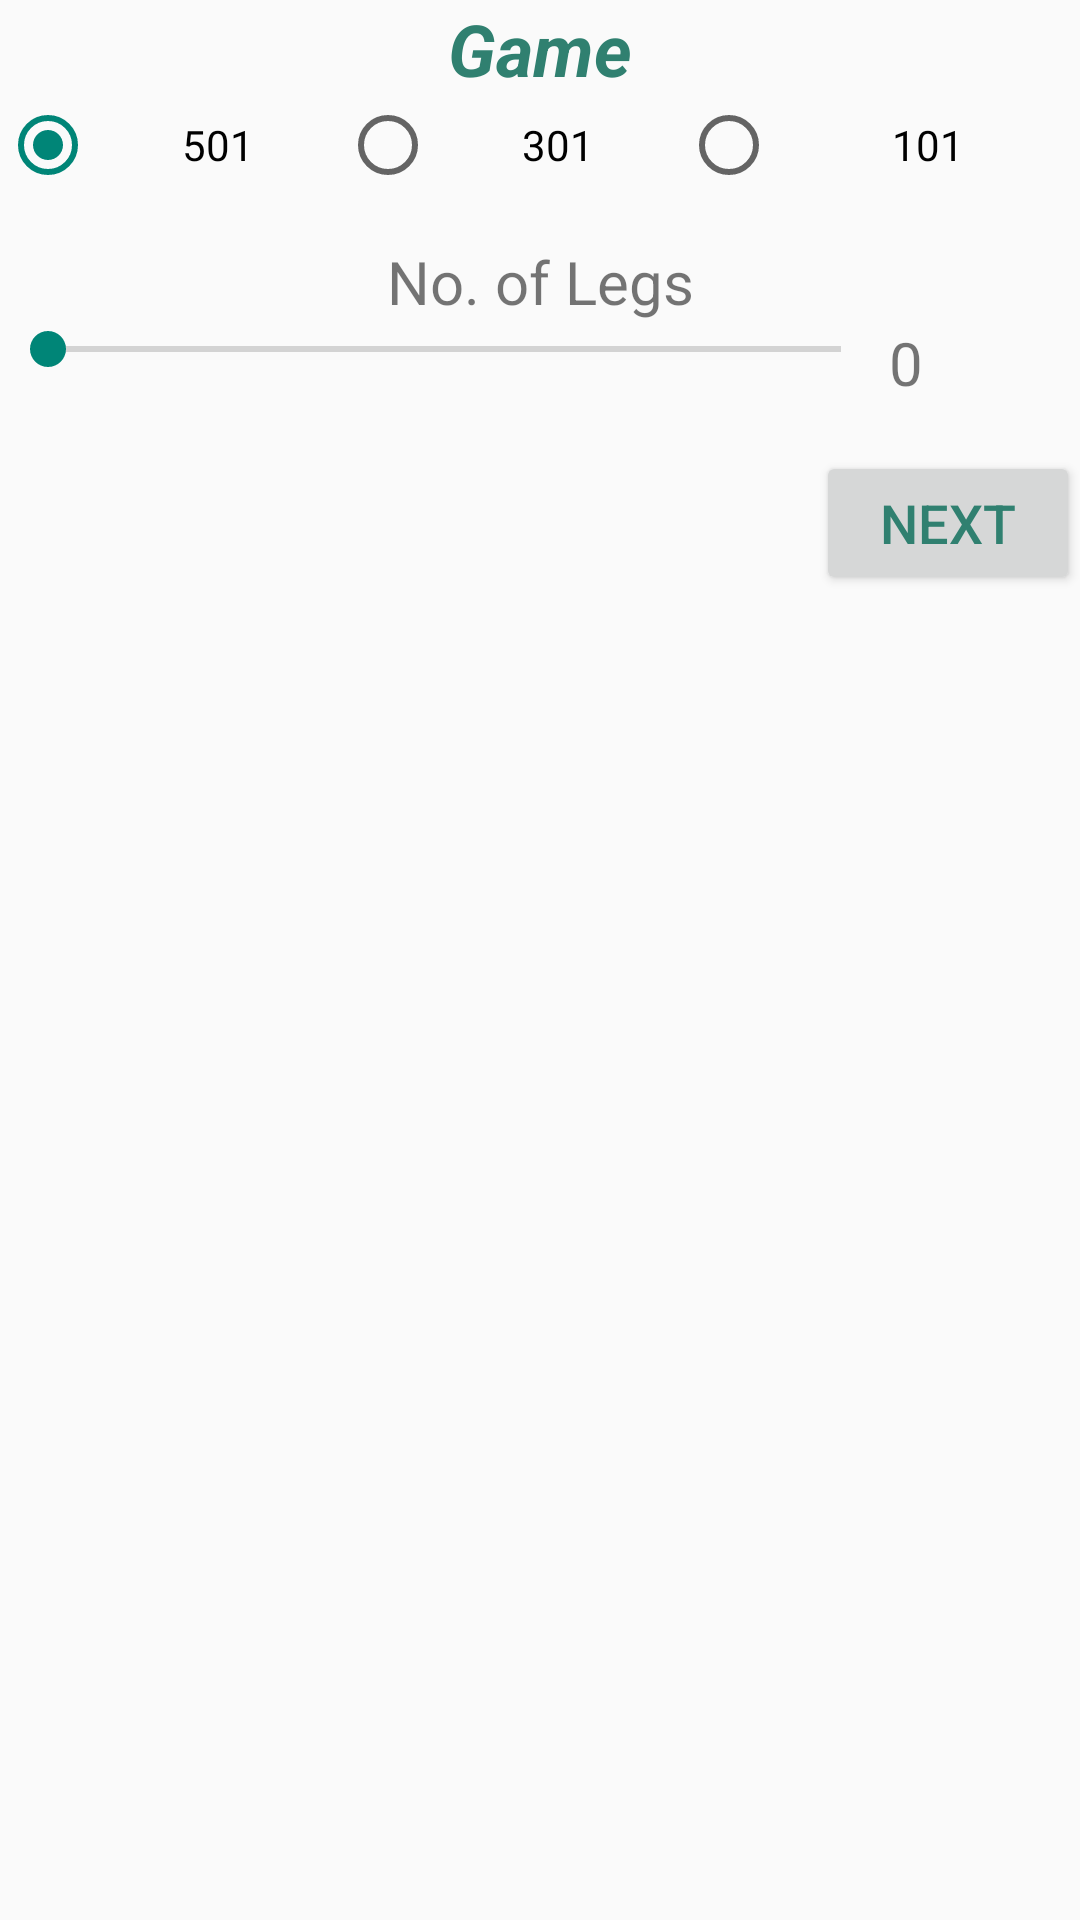

Here is an Android app screen rendered from its layout file. Give the layout XML and the strings, colors and styles it references.
<!-- AndroidManifest.xml: application theme Theme.AppCompat.Light.NoActionBar -->
<!-- res/layout/fragment_game_set_up.xml -->
<FrameLayout xmlns:android="http://schemas.android.com/apk/res/android"
    xmlns:tools="http://schemas.android.com/tools"
    android:layout_width="match_parent"
    android:layout_height="match_parent"
    tools:context="com.example.xdog.dartsscore.GameSetUpFragment">

    <LinearLayout
        android:orientation="vertical"
        android:layout_width="match_parent"
        android:layout_height="wrap_content"
        android:id="@+id/topLayout"
        android:gravity="right">

        <TextView
            android:layout_width="match_parent"
            android:layout_height="wrap_content"
            android:text="@string/game"
            android:id="@+id/textView4"
            android:gravity="center_vertical|center|center_horizontal"
            android:textSize="24sp"
            android:textStyle="bold|italic"
            android:textColor="#308070" />

        <RadioGroup
            android:layout_width="fill_parent"
            android:layout_height="wrap_content"
            android:orientation="vertical"
            android:id="@+id/gameScore3rd">

            <RadioGroup
                android:orientation="horizontal"
                android:layout_width="match_parent"
                android:layout_height="wrap_content"
                android:id="@+id/gameType">

                <RadioButton
                    android:layout_width="wrap_content"
                    android:layout_height="wrap_content"
                    android:text="@string/_501"
                    android:id="@+id/radioB501"
                    android:checked="true"
                    android:layout_weight="0.3"
                    android:gravity="center" />

                <RadioButton
                    android:layout_width="wrap_content"
                    android:layout_height="wrap_content"
                    android:text="@string/_301"
                    android:id="@+id/radioB301"
                    android:checked="false"
                    android:layout_weight="0.3"
                    android:gravity="center" />

                <RadioButton
                    android:layout_width="wrap_content"
                    android:layout_height="wrap_content"
                    android:text="@string/_101"
                    android:id="@+id/radioB101"
                    android:checked="false"
                    android:layout_weight="0.4"
                    android:gravity="center" />
            </RadioGroup>

            <LinearLayout
                android:orientation="vertical"
                android:layout_width="match_parent"
                android:layout_height="wrap_content"
                android:layout_marginTop="16dp"
                android:layout_marginBottom="16dp">

                <TextView
                    android:layout_width="match_parent"
                    android:layout_height="wrap_content"
                    android:text="@string/number_of_legs"
                    android:id="@+id/textView"
                    android:textSize="20sp"
                    android:gravity="center|center_horizontal" />

                <LinearLayout
                    android:orientation="horizontal"
                    android:layout_width="match_parent"
                    android:layout_height="match_parent">

                    <SeekBar
                        android:layout_width="0dp"
                        android:layout_height="wrap_content"
                        android:id="@+id/seekBar"
                        android:max="17"
                        android:indeterminate="false"
                        android:layout_weight=".7" />

                    <TextView
                        android:layout_width="21dp"
                        android:layout_height="wrap_content"
                        android:text="@string/_0"
                        android:id="@+id/legsTV"
                        android:textSize="20sp"
                        android:layout_weight="0.1" />
                </LinearLayout>

            </LinearLayout>
        </RadioGroup>

        <Button
            android:layout_width="wrap_content"
            android:layout_height="wrap_content"
            android:text="@string/next"
            android:id="@+id/startBT"
            android:textColor="#308070"
            android:textSize="18sp" />

    </LinearLayout>

</FrameLayout>
<!-- resources referenced by this layout -->
<resources>
  <string name="_0">0</string>
  <string name="_101">101</string>
  <string name="_301">301</string>
  <string name="_501">501</string>
  <string name="game">Game</string>
  <string name="next">Next</string>
  <string name="number_of_legs">No. of Legs</string>
</resources>
